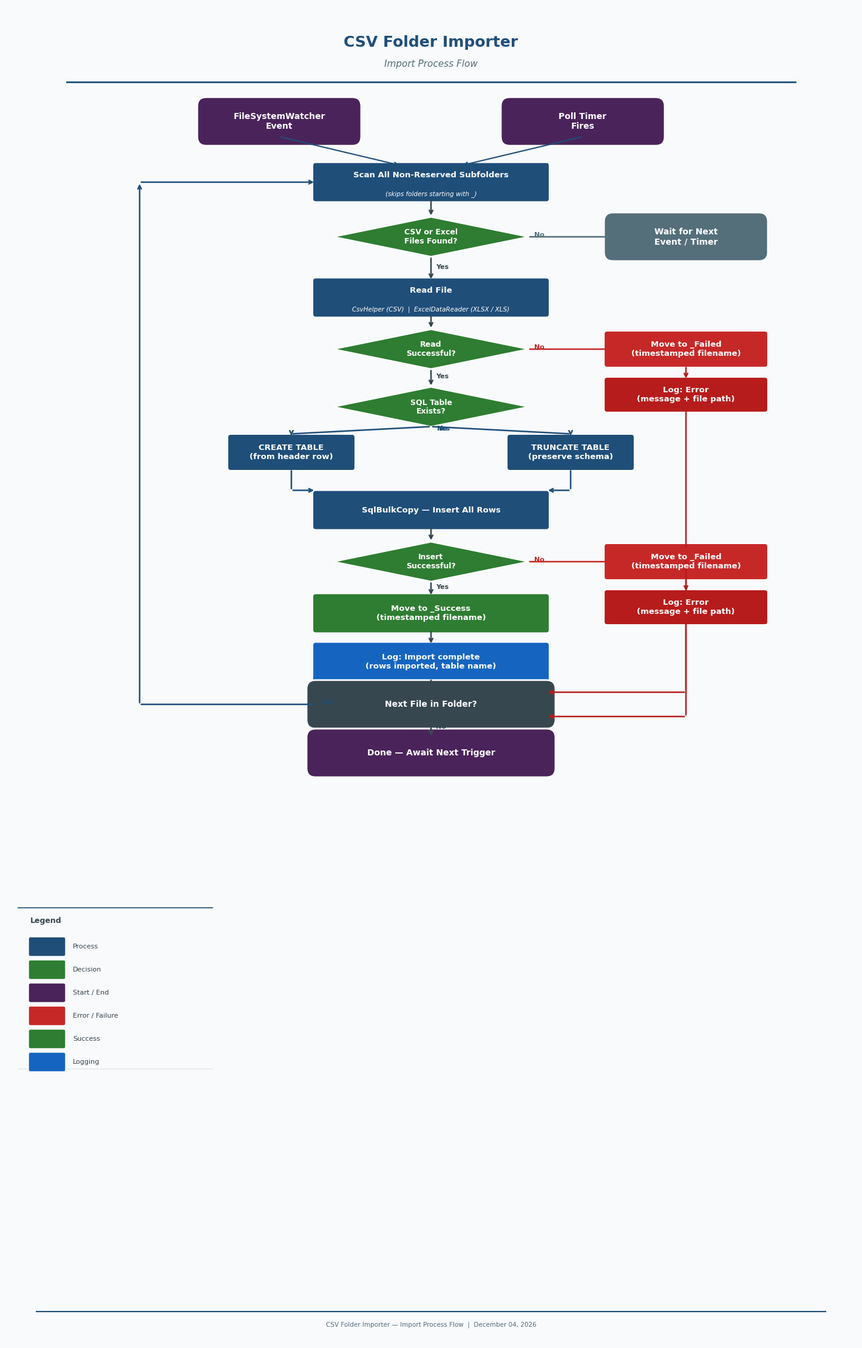

Source code (Python):
"""
Flow diagram for CsvFolderImporter — produces a professional PNG.
Uses only matplotlib (no graphviz dependency).
"""
import matplotlib
matplotlib.use('Agg')
import matplotlib.pyplot as plt
import matplotlib.patches as mpatches
from matplotlib.patches import FancyBboxPatch, FancyArrowPatch

# ─── Colours ──────────────────────────────────────────────────────────────────
C_PROC  = "#1F4E79"   # dark blue — process boxes
C_DEC   = "#2E7D32"   # dark green — decision diamonds
C_TERM  = "#4A235A"   # purple — start/end terminals
C_ERR   = "#C62828"   # red — error / failed path
C_OK    = "#1B5E20"   # deep green — success path
C_ARROW = "#37474F"   # arrow colour
C_BG    = "#F8FAFC"   # page background
C_LINE  = "#E0E0E0"   # light grid lines (unused here but kept for ref)

WHITE   = "white"
LBLUE   = "#E3F2FD"
LGREEN  = "#E8F5E9"
LRED    = "#FFEBEE"
LPURP   = "#F3E5F5"

FONT    = "DejaVu Sans"

fig, ax = plt.subplots(figsize=(14, 22))
fig.patch.set_facecolor(C_BG)
ax.set_facecolor(C_BG)
ax.set_xlim(0, 14)
ax.set_ylim(0, 22)
ax.axis('off')

# ─── Drawing helpers ──────────────────────────────────────────────────────────

def box(cx, cy, w, h, label, color, text_color=WHITE, fontsize=9.5, subtext=None):
    """Draw a rounded rectangle process box."""
    rect = FancyBboxPatch((cx - w/2, cy - h/2), w, h,
                          boxstyle="round,pad=0.05",
                          facecolor=color, edgecolor=WHITE,
                          linewidth=1.5, zorder=3)
    ax.add_patch(rect)
    y_text = cy if subtext is None else cy + 0.12
    ax.text(cx, y_text, label, ha='center', va='center',
            fontsize=fontsize, color=text_color, fontweight='bold',
            fontfamily=FONT, zorder=4, wrap=True,
            multialignment='center')
    if subtext:
        ax.text(cx, cy - 0.20, subtext, ha='center', va='center',
                fontsize=7.5, color=text_color, fontfamily=FONT, zorder=4,
                style='italic', multialignment='center')

def diamond(cx, cy, w, h, label, color=C_DEC, text_color=WHITE, fontsize=9):
    """Draw a diamond (decision)."""
    dx, dy = w/2, h/2
    pts = [(cx, cy+dy), (cx+dx, cy), (cx, cy-dy), (cx-dx, cy)]
    diamond_patch = plt.Polygon(pts, closed=True,
                                facecolor=color, edgecolor=WHITE, linewidth=1.5, zorder=3)
    ax.add_patch(diamond_patch)
    ax.text(cx, cy, label, ha='center', va='center',
            fontsize=fontsize, color=text_color, fontweight='bold',
            fontfamily=FONT, zorder=4, multialignment='center')

def terminal(cx, cy, w, h, label, color=C_TERM):
    """Draw a rounded terminal (stadium shape)."""
    rect = FancyBboxPatch((cx - w/2, cy - h/2), w, h,
                          boxstyle="round,pad=0.15",
                          facecolor=color, edgecolor=WHITE,
                          linewidth=2, zorder=3)
    ax.add_patch(rect)
    ax.text(cx, cy, label, ha='center', va='center',
            fontsize=10, color=WHITE, fontweight='bold',
            fontfamily=FONT, zorder=4)

def arrow(x1, y1, x2, y2, label='', color=C_ARROW, lw=1.8):
    ax.annotate('', xy=(x2, y2), xytext=(x1, y1),
                arrowprops=dict(arrowstyle='->', color=color,
                                lw=lw, connectionstyle='arc3,rad=0'))
    if label:
        mx, my = (x1+x2)/2, (y1+y2)/2
        ax.text(mx + 0.08, my, label, fontsize=8, color=color,
                fontfamily=FONT, fontweight='bold', zorder=5)

def harrow(x1, y1, xmid, ymid, x2, y2, label='', color=C_ARROW, lw=1.8):
    """L-shaped arrow via an intermediate point."""
    ax.annotate('', xy=(xmid, ymid), xytext=(x1, y1),
                arrowprops=dict(arrowstyle='-', color=color, lw=lw))
    ax.annotate('', xy=(x2, y2), xytext=(xmid, ymid),
                arrowprops=dict(arrowstyle='->', color=color, lw=lw))
    if label:
        ax.text(x1 + 0.1, (y1+ymid)/2, label, fontsize=8, color=color,
                fontfamily=FONT, fontweight='bold', zorder=5)

# ─── Title ────────────────────────────────────────────────────────────────────
ax.text(7, 21.4, "CSV Folder Importer", ha='center', va='center',
        fontsize=18, fontweight='bold', color=C_PROC, fontfamily=FONT)
ax.text(7, 21.05, "Import Process Flow", ha='center', va='center',
        fontsize=11, color="#546E7A", fontfamily=FONT, style='italic')
ax.plot([1, 13], [20.75, 20.75], color=C_PROC, lw=2)

# ─── Layout constants ─────────────────────────────────────────────────────────
CX    = 7.0     # main column centre
BW    = 3.8     # standard box width
BH    = 0.55    # standard box height
DW    = 3.2     # diamond width
DH    = 0.65    # diamond height

# Y positions (top to bottom)
Y = {
    'trigger_dec': 20.1,
    'watcher'    : 20.1,
    'timer'      : 20.1,
    'scan'       : 19.1,
    'files_dec'  : 18.2,
    'wait'       : 18.2,
    'read'       : 17.2,
    'read_dec'   : 16.35,
    'fail1'      : 16.35,
    'table_dec'  : 15.4,
    'create'     : 14.65,
    'truncate'   : 14.65,
    'bulk'       : 13.7,
    'insert_dec' : 12.85,
    'fail2'      : 12.85,
    'success'    : 12.0,
    'log_ok'     : 11.2,
    'next'       : 10.5,
    'done'       : 9.7,
}

ERR_X = 11.2   # x for error path boxes

# ─── Draw nodes ───────────────────────────────────────────────────────────────

# Trigger sources
terminal(4.5, Y['trigger_dec'], 2.4, 0.5, "FileSystemWatcher\nEvent", color="#4A235A")
terminal(9.5, Y['trigger_dec'], 2.4, 0.5, "Poll Timer\nFires", color="#4A235A")

# Merge arrow targets
box(CX, Y['scan'],      BW, BH, "Scan All Non-Reserved Subfolders", C_PROC,
    subtext="(skips folders starting with _)")

# Decision: files found?
diamond(CX, Y['files_dec'], DW, DH, "CSV or Excel\nFiles Found?", C_DEC)

# Wait (No branch)
terminal(ERR_X, Y['wait'], 2.4, 0.5, "Wait for Next\nEvent / Timer", color="#546E7A")

# Read file
box(CX, Y['read'],     BW, BH, "Read File", C_PROC,
    subtext="CsvHelper (CSV)  |  ExcelDataReader (XLSX / XLS)")

# Decision: read OK?
diamond(CX, Y['read_dec'], DW, DH, "Read\nSuccessful?", C_DEC)

# Fail 1
box(ERR_X, Y['fail1'], 2.6, 0.5, "Move to _Failed\n(timestamped filename)", C_ERR)

# Decision: table exists?
diamond(CX, Y['table_dec'], DW, DH, "SQL Table\nExists?", C_DEC)

# Create table
box(CX - 2.3, Y['create'], 2.0, 0.5, "CREATE TABLE\n(from header row)", C_PROC)

# Truncate table
box(CX + 2.3, Y['truncate'], 2.0, 0.5, "TRUNCATE TABLE\n(preserve schema)", C_PROC)

# Bulk insert
box(CX, Y['bulk'],     BW, BH, "SqlBulkCopy — Insert All Rows", C_PROC)

# Decision: insert OK?
diamond(CX, Y['insert_dec'], DW, DH, "Insert\nSuccessful?", C_DEC)

# Fail 2
box(ERR_X, Y['fail2'], 2.6, 0.5, "Move to _Failed\n(timestamped filename)", C_ERR)

# Success
box(CX, Y['success'],  BW, BH, "Move to _Success\n(timestamped filename)", "#2E7D32")

# Log success
box(CX, Y['log_ok'],   BW, BH, "Log: Import complete\n(rows imported, table name)", "#1565C0")

# Next file
terminal(CX, Y['next'], BW, 0.5, "Next File in Folder?", color="#37474F")

# Done
terminal(CX, Y['done'], BW, 0.5, "Done — Await Next Trigger", C_TERM)

# ─── Log error boxes (attached to fail paths) ─────────────────────────────────
LOG_ERR_Y1 = Y['fail1'] - 0.75
LOG_ERR_Y2 = Y['fail2'] - 0.75
box(ERR_X, LOG_ERR_Y1, 2.6, 0.48, "Log: Error\n(message + file path)", "#B71C1C")
box(ERR_X, LOG_ERR_Y2, 2.6, 0.48, "Log: Error\n(message + file path)", "#B71C1C")

# ─── Arrows ───────────────────────────────────────────────────────────────────

# Both triggers → scan
arrow(4.5, Y['trigger_dec'] - 0.25, CX - 0.5, Y['scan'] + BH/2, color=C_PROC, lw=1.5)
arrow(9.5, Y['trigger_dec'] - 0.25, CX + 0.5, Y['scan'] + BH/2, color=C_PROC, lw=1.5)

# Scan → files decision
arrow(CX, Y['scan'] - BH/2, CX, Y['files_dec'] + DH/2)

# Files No → wait
harrow(CX + DW/2, Y['files_dec'], ERR_X, Y['files_dec'], ERR_X, Y['wait'] + 0.25, 'No', "#546E7A")

# Files Yes → read
arrow(CX, Y['files_dec'] - DH/2, CX, Y['read'] + BH/2, 'Yes')

# Read → read decision
arrow(CX, Y['read'] - BH/2, CX, Y['read_dec'] + DH/2)

# Read No → fail1
harrow(CX + DW/2, Y['read_dec'], ERR_X, Y['read_dec'], ERR_X, Y['fail1'] + BH/2, 'No', C_ERR)

# fail1 → log err 1
arrow(ERR_X, Y['fail1'] - BH/2, ERR_X, LOG_ERR_Y1 + 0.24, color="#B71C1C")

# log err 1 → next file (L-shape back to main column)
harrow(ERR_X, LOG_ERR_Y1 - 0.24, ERR_X, Y['next'] + 0.2, CX + BW/2, Y['next'] + 0.2, color="#B71C1C")

# Read Yes → table decision
arrow(CX, Y['read_dec'] - DH/2, CX, Y['table_dec'] + DH/2, 'Yes')

# Table No → create
harrow(CX, Y['table_dec'] - DH/2, CX - 2.3, Y['table_dec'] - DH/2 - 0.12,
       CX - 2.3, Y['create'] + BH/2, 'No', C_PROC)

# Table Yes → truncate
harrow(CX, Y['table_dec'] - DH/2, CX + 2.3, Y['table_dec'] - DH/2 - 0.12,
       CX + 2.3, Y['truncate'] + BH/2, 'Yes', C_PROC)

# Create → bulk (left branch merge)
harrow(CX - 2.3, Y['create'] - BH/2, CX - 2.3, Y['bulk'] + BH/2 + 0.05,
       CX - BW/2, Y['bulk'] + BH/2 + 0.05, color=C_PROC)
# connect to bulk left edge
arrow(CX - BW/2, Y['bulk'] + BH/2 + 0.05, CX - BW/2, Y['bulk'], color=C_PROC)

# Truncate → bulk (right branch merge)
harrow(CX + 2.3, Y['truncate'] - BH/2, CX + 2.3, Y['bulk'] + BH/2 + 0.05,
       CX + BW/2, Y['bulk'] + BH/2 + 0.05, color=C_PROC)
arrow(CX + BW/2, Y['bulk'] + BH/2 + 0.05, CX + BW/2, Y['bulk'], color=C_PROC)

# Bulk → insert decision
arrow(CX, Y['bulk'] - BH/2, CX, Y['insert_dec'] + DH/2)

# Insert No → fail2
harrow(CX + DW/2, Y['insert_dec'], ERR_X, Y['insert_dec'], ERR_X, Y['fail2'] + BH/2, 'No', C_ERR)

# fail2 → log err 2
arrow(ERR_X, Y['fail2'] - BH/2, ERR_X, LOG_ERR_Y2 + 0.24, color="#B71C1C")

# log err 2 → next file
harrow(ERR_X, LOG_ERR_Y2 - 0.24, ERR_X, Y['next'] - 0.2, CX + BW/2, Y['next'] - 0.2, color="#B71C1C")

# Insert Yes → success
arrow(CX, Y['insert_dec'] - DH/2, CX, Y['success'] + BH/2, 'Yes')

# Success → log ok
arrow(CX, Y['success'] - BH/2, CX, Y['log_ok'] + BH/2)

# Log ok → next
arrow(CX, Y['log_ok'] - BH/2, CX, Y['next'] + 0.25)

# Next → loop back (Yes → scan)
harrow(CX - BW/2, Y['next'], 2.2, Y['next'], 2.2, Y['scan'], 'Yes', C_PROC)
arrow(2.2, Y['scan'], CX - BW/2, Y['scan'], color=C_PROC)

# Next → done (No)
arrow(CX, Y['next'] - 0.25, CX, Y['done'] + 0.25, 'No')

# ─── Legend ───────────────────────────────────────────────────────────────────
LX, LY = 0.4, 6.5
ax.text(LX, LY + 0.4, "Legend", fontsize=9, fontweight='bold', color="#37474F", fontfamily=FONT)
items = [
    (C_PROC, "Process"),
    (C_DEC,  "Decision"),
    (C_TERM, "Start / End"),
    (C_ERR,  "Error / Failure"),
    ("#2E7D32", "Success"),
    ("#1565C0", "Logging"),
]
for i, (col, lbl) in enumerate(items):
    yy = LY - i * 0.38
    rect = FancyBboxPatch((LX, yy - 0.12), 0.55, 0.26,
                          boxstyle="round,pad=0.03",
                          facecolor=col, edgecolor='white', linewidth=1, zorder=3)
    ax.add_patch(rect)
    ax.text(LX + 0.7, yy + 0.01, lbl, fontsize=8, color="#37474F", fontfamily=FONT, va='center')

ax.plot([0.2, 3.4], [LY + 0.65, LY + 0.65], color=C_PROC, lw=1.2)
ax.plot([0.2, 3.4], [LY - 2.0,  LY - 2.0],  color=C_LINE, lw=0.8)

# ─── Footer line ──────────────────────────────────────────────────────────────
ax.plot([0.5, 13.5], [0.5, 0.5], color=C_PROC, lw=1.5)
ax.text(7, 0.28, "CSV Folder Importer — Import Process Flow  |  " +
        __import__('datetime').date.today().strftime("%B %d, %Y"),
        ha='center', va='center', fontsize=7.5, color="#546E7A", fontfamily=FONT)

plt.tight_layout(pad=0)
out = r"C:\ClaudeOutput\CsvFolderImporter\Docs\CsvFolderImporter_Flow_Diagram.png"
plt.savefig(out, dpi=180, bbox_inches='tight', facecolor=C_BG)
plt.close()
print(f"Flow diagram saved: {out}")
